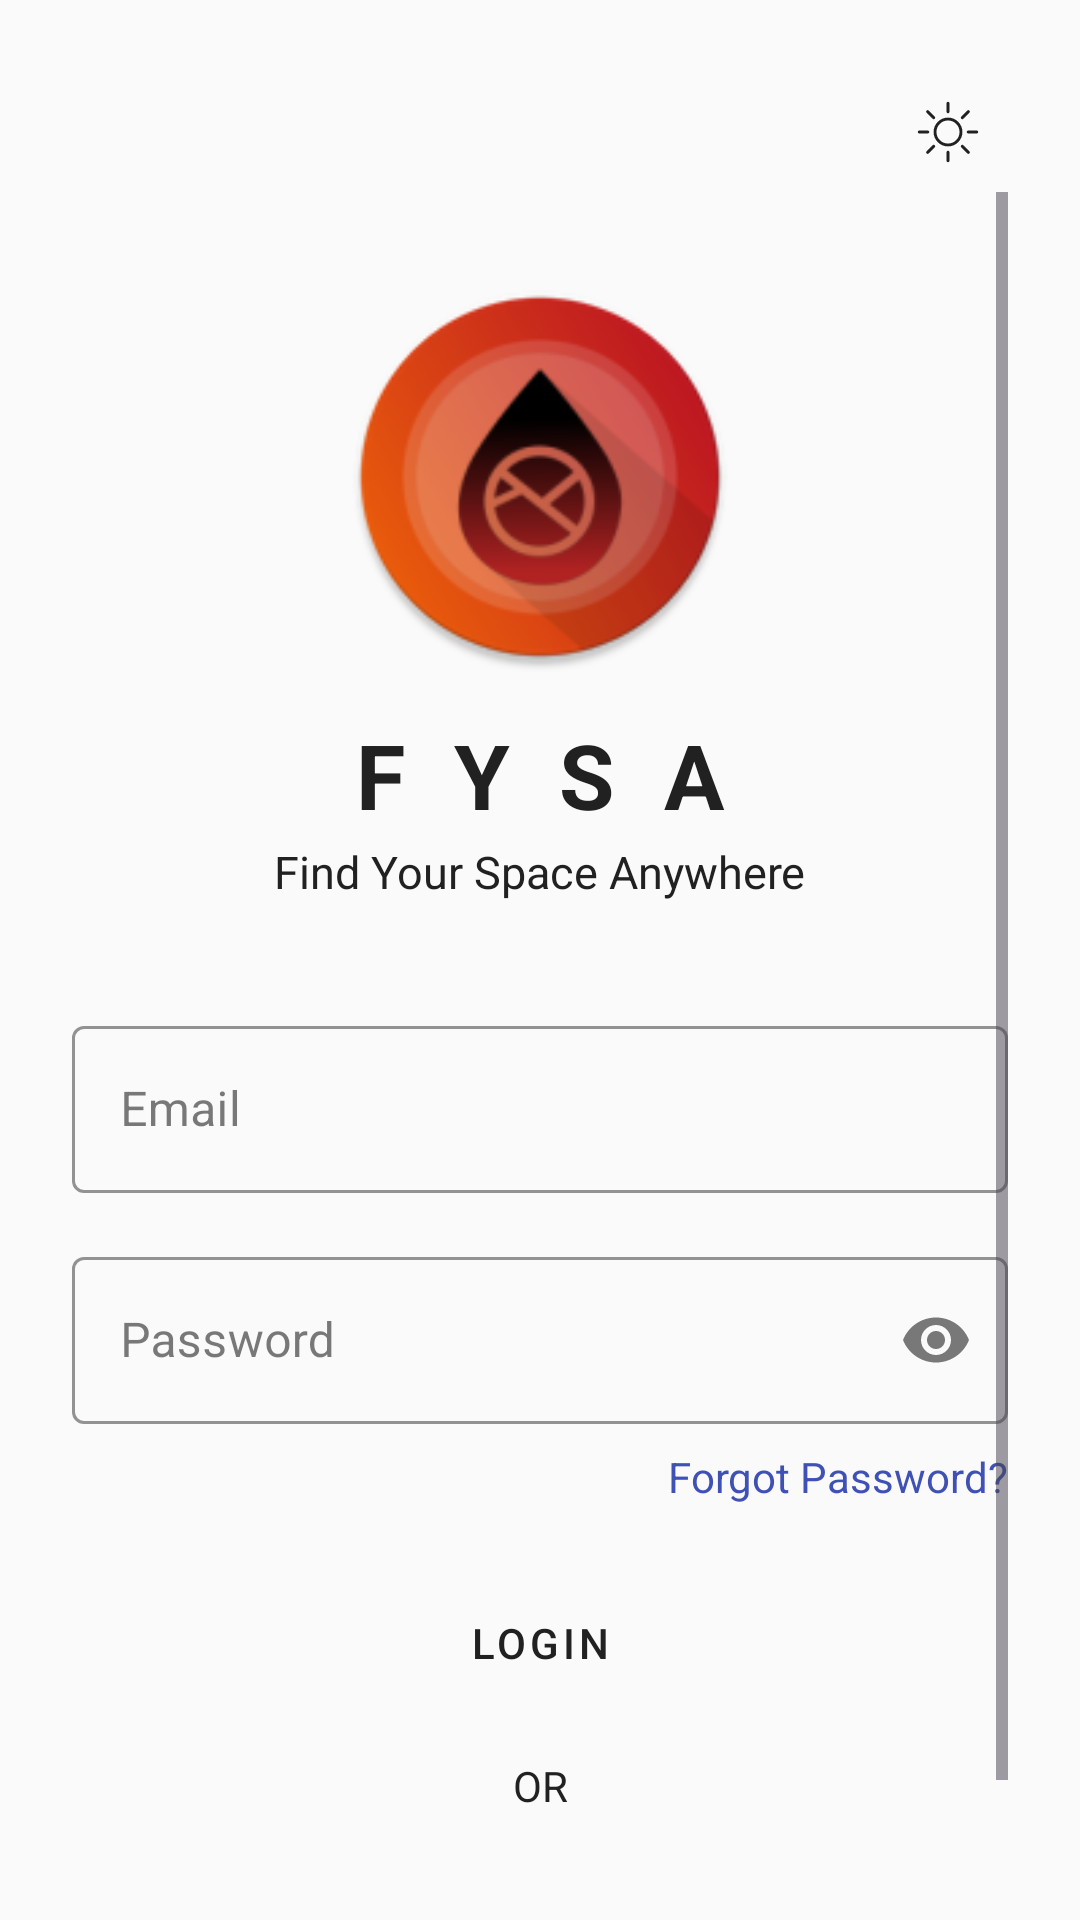

Layout XML and referenced resources for this Android screen:
<!-- AndroidManifest.xml: application theme Theme.FYSA -->
<!-- res/layout/activity_login.xml -->
<?xml version="1.0" encoding="utf-8"?>
<androidx.constraintlayout.widget.ConstraintLayout xmlns:android="http://schemas.android.com/apk/res/android"
    xmlns:app="http://schemas.android.com/apk/res-auto"
    xmlns:tools="http://schemas.android.com/tools"
    android:layout_width="match_parent"
    android:layout_height="match_parent"
    android:background="?android:attr/colorBackground"
    android:fitsSystemWindows="true"
    android:padding="24dp"
    tools:context=".LoginActivity">

    <ImageButton
        android:id="@+id/btnThemeToggle"
        android:layout_width="40dp"
        android:layout_height="40dp"
        android:background="?attr/selectableItemBackgroundBorderless"
        android:contentDescription="@string/toggle_theme"
        android:padding="8dp"
        android:scaleType="fitCenter"
        android:src="@drawable/ic_sun"
        app:layout_constraintEnd_toEndOf="parent"
        app:layout_constraintTop_toTopOf="parent"
        app:tint="?attr/colorOnBackground"
        tools:ignore="TouchTargetSizeCheck" />

    <ScrollView
        android:layout_width="0dp"
        android:layout_height="0dp"
        android:fillViewport="true"
        app:layout_constraintBottom_toBottomOf="parent"
        app:layout_constraintEnd_toEndOf="parent"
        app:layout_constraintStart_toStartOf="parent"
        app:layout_constraintTop_toBottomOf="@id/btnThemeToggle">

        <LinearLayout
            android:layout_width="match_parent"
            android:layout_height="wrap_content"
            android:gravity="center_horizontal"
            android:orientation="vertical"
            android:paddingTop="20dp">

            <com.google.android.material.imageview.ShapeableImageView
                android:id="@+id/appLogo"
                android:layout_width="150dp"
                android:layout_height="150dp"
                android:layout_marginBottom="4dp"
                android:contentDescription="@string/app_logo"
                android:padding="10dp"
                android:src="@mipmap/ic_launcher_round"
                app:shapeAppearanceOverlay="@style/ShapeAppearance.Material3.Corner.ExtraLarge"
                tools:ignore="ImageContrastCheck" />

            <TextView
                android:id="@+id/appTitle"
                android:layout_width="wrap_content"
                android:layout_height="wrap_content"
                android:layout_marginBottom="2dp"
                android:letterSpacing="0.55"
                android:text="@string/app_name"
                android:textColor="?attr/colorOnBackground"
                android:textSize="30sp"
                android:textStyle="bold" />

            <TextView
                android:id="@+id/appSubtitle"
                android:layout_width="wrap_content"
                android:layout_height="wrap_content"
                android:layout_marginBottom="20dp"
                android:text="@string/app_tagline"
                android:textColor="?attr/colorOnSurface"
                android:textSize="15sp" />

            <LinearLayout
                android:id="@+id/formContainer"
                android:layout_width="match_parent"
                android:layout_height="wrap_content"
                android:gravity="center_horizontal"
                android:orientation="vertical">

                <com.google.android.material.textfield.TextInputLayout
                    android:id="@+id/emailLayout"
                    style="@style/Widget.MaterialComponents.TextInputLayout.OutlinedBox"
                    android:layout_width="match_parent"
                    android:layout_height="wrap_content"
                    android:layout_marginTop="16dp"
                    android:hint="@string/email"
                    app:boxStrokeColor="?attr/colorOnBackground"
                    app:hintTextColor="?attr/colorOnSurface">

                    <com.google.android.material.textfield.TextInputEditText
                        android:id="@+id/inputEmail"
                        android:layout_width="match_parent"
                        android:layout_height="wrap_content"
                        android:inputType="textEmailAddress"
                        android:textColor="?attr/colorOnBackground"
                        android:textColorHint="?attr/colorOnSurface"
                        tools:ignore="TextContrastCheck,VisualLintTextFieldSize" />
                </com.google.android.material.textfield.TextInputLayout>

                <com.google.android.material.textfield.TextInputLayout
                    android:id="@+id/passwordLayout"
                    style="@style/Widget.MaterialComponents.TextInputLayout.OutlinedBox"
                    android:layout_width="match_parent"
                    android:layout_height="wrap_content"
                    android:layout_marginTop="16dp"
                    android:hint="@string/password"
                    app:boxStrokeColor="?attr/colorOnBackground"
                    app:endIconMode="password_toggle"
                    app:hintTextColor="?attr/colorOnSurface">

                    <com.google.android.material.textfield.TextInputEditText
                        android:id="@+id/inputPassword"
                        android:layout_width="match_parent"
                        android:layout_height="wrap_content"
                        android:inputType="textPassword"
                        android:textColor="?attr/colorOnBackground"
                        android:textColorHint="?attr/colorOnSurface"
                        tools:ignore="TextContrastCheck,VisualLintTextFieldSize" />
                </com.google.android.material.textfield.TextInputLayout>

                <TextView
                    android:id="@+id/linkForgotPassword"
                    android:layout_width="wrap_content"
                    android:layout_height="wrap_content"
                    android:layout_gravity="end"
                    android:layout_marginTop="8dp"
                    android:text="@string/forgot_password"
                    android:textColor="?attr/colorPrimaryVariant"
                    android:textSize="14sp" />

                <Button
                    android:id="@+id/btnLoginSubmit"
                    style="@style/Widget.MaterialComponents.Button"
                    android:layout_width="match_parent"
                    android:layout_height="wrap_content"
                    android:layout_marginStart="48dp"
                    android:layout_marginTop="22dp"
                    android:layout_marginEnd="48dp"
                    android:backgroundTint="?attr/buttonColor"
                    android:text="@string/login"
                    android:textColor="?attr/colorOnSurface"
                    app:cornerRadius="12dp"
                    tools:ignore="VisualLintButtonSize" />

                <TextView
                    android:layout_width="match_parent"
                    android:layout_height="wrap_content"
                    android:layout_gravity="center_horizontal"
                    android:layout_marginTop="14dp"
                    android:text="@string/or"
                    android:textAlignment="center"
                    android:textColor="?attr/colorOnSurface"
                    android:textSize="14sp" />

                <ProgressBar
                    android:id="@+id/progressBar"
                    android:layout_width="48dp"
                    android:layout_height="48dp"
                    android:layout_gravity="center_horizontal"
                    android:layout_marginTop="16dp"
                    android:visibility="gone" />

                <TextView
                    android:id="@+id/linkRegister"
                    android:layout_width="wrap_content"
                    android:layout_height="wrap_content"
                    android:layout_gravity="center_horizontal"
                    android:layout_marginTop="16dp"
                    android:text="@string/don_t_have_an_account_register"
                    android:textColor="?attr/colorPrimaryVariant"
                    android:textSize="14sp" />

            </LinearLayout>
        </LinearLayout>
    </ScrollView>
</androidx.constraintlayout.widget.ConstraintLayout>
<!-- resources referenced by this layout -->
<resources>
  <!-- drawable ic_sun: vector/xml drawable (drawable, 2185 chars, omitted) -->
  <!-- mipmap ic_launcher_round: webp bitmap (mipmap-hdpi, 5638 bytes) -->
  <string name="app_logo">FYSA</string>
  <string name="app_name">FYSA</string>
  <string name="app_tagline">Find Your Space Anywhere</string>
  <string name="don_t_have_an_account_register">Don\'t have an account? Register</string>
  <string name="email">Email</string>
  <string name="forgot_password">Forgot Password?</string>
  <string name="login">login</string>
  <string name="or">OR</string>
  <string name="password">Password</string>
  <string name="toggle_theme">Theme Toggle Icon</string>
  <style name="Theme.FYSA" parent="Base.Theme.FYSA" />
  <style name="Base.Theme.FYSA" parent="Theme.Material3.DayNight.NoActionBar">
          <item name="android:statusBarColor">@color/grey_100</item>
          <item name="android:windowLightStatusBar">true</item>
          <item name="splashBackground">@color/grey_50</item>
          <item name="colorPrimary">@color/indigo_500</item>
          <item name="colorOnPrimary">@color/white</item>
          <item name="colorPrimaryContainer">@color/indigo_200</item>
          <item name="colorOnPrimaryContainer">@color/indigo_900</item>
          <item name="colorSecondary">@color/orange_500</item>
          <item name="colorOnSecondary">@color/white</item>
          <item name="colorSecondaryContainer">@color/black</item>
          <item name="colorOnSecondaryContainer">@color/orange_900</item>
          <item name="colorTertiary">@color/cyan_500</item>
          <item name="colorOnTertiary">@color/white</item>
          <item name="colorTertiaryContainer">@color/cyan_200</item>
          <item name="colorOnTertiaryContainer">@color/cyan_900</item>
          <item name="colorError">@color/red_500</item>
          <item name="colorOnError">@color/white</item>
          <item name="colorErrorContainer">@color/red_200</item>
          <item name="colorOnErrorContainer">@color/red_900</item>
          <item name="android:colorBackground">@color/grey_50</item>
          <item name="colorOnBackground">@color/grey_900</item>
          <item name="colorSurface">@color/white</item>
          <item name="colorOnSurface">@color/grey_900</item>
          <item name="colorSurfaceVariant">@color/grey_100</item>
          <item name="colorOnSurfaceVariant">@color/grey_700</item>
          <item name="colorOutline">@color/grey_300</item>
          <item name="colorOnSurfaceInverse">@color/grey_50</item>
          <item name="colorSurfaceInverse">@color/grey_900</item>
          <item name="colorPrimaryInverse">@color/indigo_200</item>
          <item name="colorSuccess">@color/green_500</item>
          <item name="buttonColor">@color/deep_orange_400</item>
          <item name="colorContainerShade">@color/grey_100</item>
      </style>
  <color name="grey_100">#F5F5F5</color>
  <color name="grey_50">#FAFAFA</color>
  <color name="indigo_500">#3F51B5</color>
  <color name="white">#FFFFFF</color>
  <color name="indigo_200">#9FA8DA</color>
  <color name="indigo_900">#1A237E</color>
  <color name="orange_500">#FF9800</color>
  <color name="black">#000000</color>
  <color name="orange_900">#E65100</color>
  <color name="cyan_500">#00BCD4</color>
  <color name="cyan_200">#80DEEA</color>
  <color name="cyan_900">#006064</color>
  <color name="red_500">#F44336</color>
  <color name="red_200">#EF9A9A</color>
  <color name="red_900">#B71C1C</color>
  <color name="grey_900">#212121</color>
  <color name="grey_700">#616161</color>
  <color name="grey_300">#E0E0E0</color>
  <color name="green_500">#4CAF50</color>
  <color name="deep_orange_400">#FF7043</color>
</resources>
